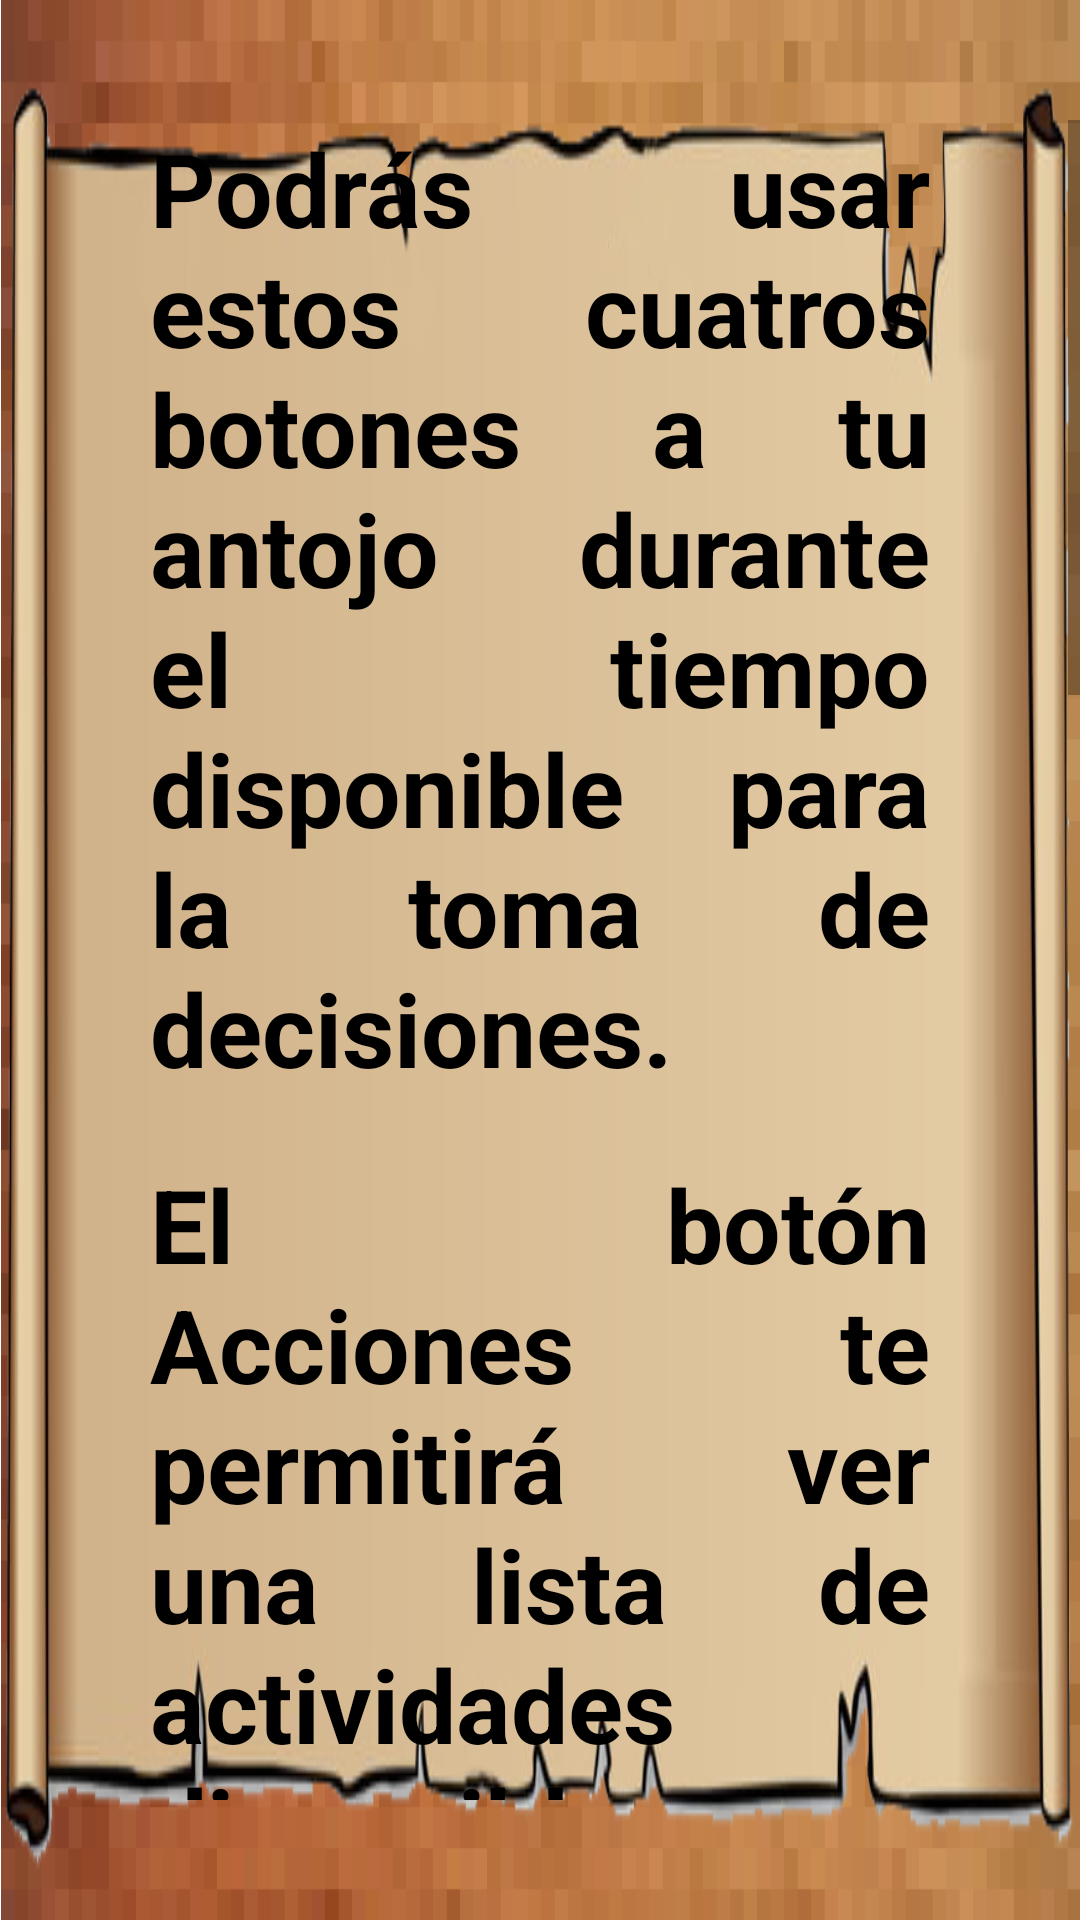

Android layout source for this screen:
<!-- AndroidManifest.xml: application theme Theme.JustaJuan -->
<!-- res/layout/pop_up_tutorial4.xml -->
<?xml version="1.0" encoding="utf-8"?>
<LinearLayout xmlns:android="http://schemas.android.com/apk/res/android"
    xmlns:app="http://schemas.android.com/apk/res-auto"
    xmlns:tools="http://schemas.android.com/tools"
    android:id="@+id/tutorial4PopUp"
    android:layout_width="match_parent"
    android:layout_height="match_parent"
    android:background="@drawable/madera_pixel"
    android:orientation="vertical">

    <LinearLayout
        android:background="@drawable/pergamino"
        android:layout_width="match_parent"
        android:layout_height="match_parent"
        android:paddingTop="40dp"
        android:paddingBottom="40dp">

        <ScrollView
            android:layout_width="match_parent"
            android:layout_height="match_parent"
            android:scrollbars="vertical">

            <LinearLayout
                android:layout_width="match_parent"
                android:layout_height="match_parent"
                android:orientation="vertical">

                <TextView
                    android:id="@+id/texto1"
                    android:layout_width="wrap_content"
                    android:layout_height="wrap_content"
                    android:layout_marginLeft="50dp"
                    android:layout_marginBottom="20dp"
                    android:layout_marginRight="50dp"
                    android:fontFamily="sans-serif"
                    android:gravity="start"
                    android:justificationMode="inter_word"
                    android:text="@string/tutorial4Texto1"
                    android:textColor="@color/black"
                    android:textSize="34dp"
                    android:textStyle="bold" />

                <TextView
                    android:id="@+id/texto2"
                    android:layout_width="wrap_content"
                    android:layout_height="wrap_content"
                    android:layout_marginLeft="50dp"
                    android:layout_marginRight="50dp"
                    android:fontFamily="sans-serif"
                    android:gravity="start"
                    android:justificationMode="inter_word"
                    android:text="@string/tutorial4Texto2"
                    android:textColor="@color/black"
                    android:textSize="34dp"
                    android:textStyle="bold" />

                <TextView
                    android:id="@+id/texto3"
                    android:layout_width="wrap_content"
                    android:layout_height="wrap_content"
                    android:layout_marginLeft="50dp"
                    android:layout_marginTop="10dp"
                    android:layout_marginRight="50dp"
                    android:fontFamily="sans-serif"
                    android:gravity="start"
                    android:justificationMode="inter_word"
                    android:text="@string/tutorial4Texto3"
                    android:textColor="@color/black"
                    android:textSize="34dp"
                    android:textStyle="bold" />

                <TextView
                    android:id="@+id/texto4"
                    android:layout_width="wrap_content"
                    android:layout_height="wrap_content"
                    android:layout_marginLeft="50dp"
                    android:layout_marginTop="10dp"
                    android:layout_marginRight="50dp"
                    android:fontFamily="sans-serif"
                    android:gravity="start"
                    android:justificationMode="inter_word"
                    android:text="@string/tutorial4Texto4"
                    android:textColor="@color/black"
                    android:textSize="34dp"
                    android:textStyle="bold" />

                <TextView
                    android:id="@+id/texto5"
                    android:layout_width="wrap_content"
                    android:layout_height="wrap_content"
                    android:layout_marginLeft="50dp"
                    android:layout_marginTop="10dp"
                    android:layout_marginRight="50dp"
                    android:fontFamily="sans-serif"
                    android:gravity="start"
                    android:justificationMode="inter_word"
                    android:text="@string/tutorial4Texto5"
                    android:textColor="@color/black"
                    android:textSize="34dp"
                    android:textStyle="bold" />

            </LinearLayout>
        </ScrollView>

    </LinearLayout>


</LinearLayout>
<!-- resources referenced by this layout -->
<resources>
  <color name="black">#FF000000</color>
  <!-- drawable madera_pixel: png bitmap (drawable, 121340 bytes) -->
  <!-- drawable pergamino: png bitmap (drawable-v24, 54213 bytes) -->
  <string name="tutorial4Texto1">Podrás usar estos cuatros botones a tu antojo durante el tiempo disponible para la toma de decisiones.</string>
  <string name="tutorial4Texto2">El botón Acciones te permitirá ver una lista de actividades disponibles para tu rol</string>
  <string name="tutorial4Texto3" tools:ignore="Typos">Desde Diario verás un resumen de los mensajes recibidos hasta el momento de los resultados de cada justa</string>
  <string name="tutorial4Texto4">En Inventario podrás ver todo lo que tienes almacenado y disponible.</string>
  <string name="tutorial4Texto5">Con Comprar podrás acceder a un apartado para intercambiar diversos objetos disponibles para tu rol a cambio de un módico precio, más fácil que craftearlos a mano.</string>
  <style name="Theme.JustaJuan" parent="Theme.MaterialComponents.DayNight.DarkActionBar">
          
          <item name="colorOnPrimary">@color/black</item>
          <item name="android:textColorPrimary">@color/black</item>
          <item name="android:buttonTint">@color/black</item>
          
          <item name="colorSecondary">@color/teal_200</item>
          <item name="colorSecondaryVariant">@color/teal_700</item>
          <item name="colorOnSecondary">@color/black</item>
          
          <item name="android:statusBarColor">?attr/colorPrimaryVariant</item>
          
      </style>
  <color name="teal_200">#FF03DAC5</color>
  <color name="teal_700">#FF018786</color>
</resources>
